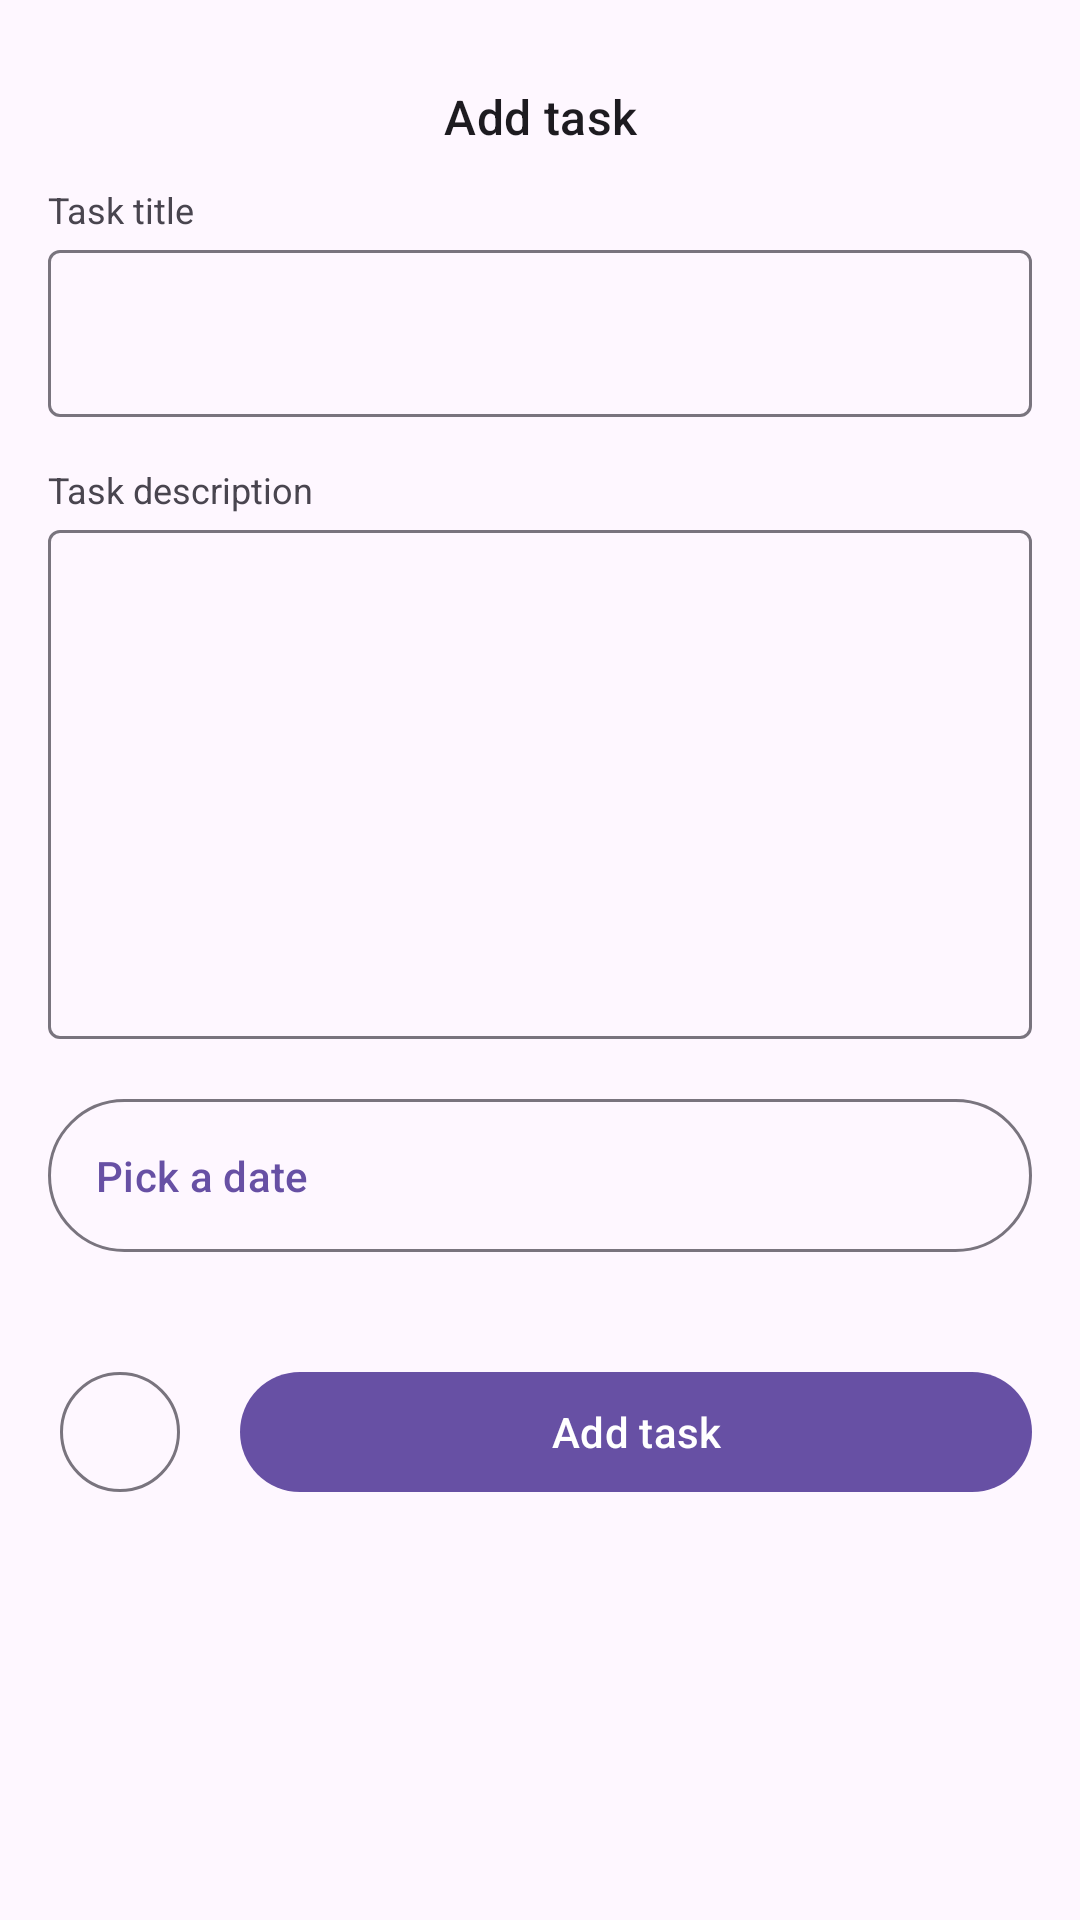

Layout XML and referenced resources for this Android screen:
<!-- AndroidManifest.xml: application theme Theme.IDEAManager -->
<!-- res/layout/fragment_add_edit_task_dialog.xml -->
<?xml version="1.0" encoding="utf-8"?>
<LinearLayout xmlns:android="http://schemas.android.com/apk/res/android"
    xmlns:tools="http://schemas.android.com/tools"
    android:layout_width="match_parent"
    android:layout_height="wrap_content"
    xmlns:app="http://schemas.android.com/apk/res-auto"
    android:orientation="vertical"
    android:padding="@dimen/spacing_16"
    tools:context=".ui.AddEditTaskDialogFragment">


    <TextView
        android:id="@+id/tv_header"
        android:layout_width="match_parent"
        android:layout_height="wrap_content"
        android:text="@string/add_task"
        android:textAlignment="center"
        android:padding="@dimen/spacing_12"
        style="@style/TextAppearance.Material3.TitleMedium"/>


    <TextView
        android:layout_width="match_parent"
        android:layout_height="wrap_content"
        android:text="@string/task_title"
        style="@style/TextAppearance.AppCompat.Caption"/>

    <com.google.android.material.textfield.TextInputLayout
        android:id="@+id/til_title"
        android:layout_width="match_parent"
        android:layout_height="wrap_content"
        android:layout_marginBottom="@dimen/spacing_16"
        app:boxBackgroundMode="outline"
        android:textColorHint="?colorPrimary">
        <com.google.android.material.textfield.TextInputEditText
            android:id="@+id/et_title"
            android:layout_width="match_parent"
            android:layout_height="wrap_content"
            android:imeOptions="actionNext"
            android:tooltipText="Task title"/>
    </com.google.android.material.textfield.TextInputLayout>

    <TextView
        android:layout_width="match_parent"
        android:layout_height="wrap_content"
        android:text="@string/task_description"
        style="@style/TextAppearance.AppCompat.Caption"/>

    <com.google.android.material.textfield.TextInputLayout
        android:id="@+id/til_description"
        android:layout_width="match_parent"
        android:layout_height="wrap_content"
        android:layout_marginBottom="@dimen/spacing_16"
        app:boxBackgroundMode="outline"
        android:textColorHint="?colorPrimary">
        <com.google.android.material.textfield.TextInputEditText
            android:id="@+id/et_description"
            android:layout_width="match_parent"
            android:gravity="top"
            android:layout_height="wrap_content"
            android:imeOptions="actionNext"
            android:minLines="7"
            android:tooltipText="Task description"/>
    </com.google.android.material.textfield.TextInputLayout>

    <Button
        android:id="@+id/btn_date"
        android:layout_width="match_parent"
        android:layout_height="wrap_content"
        android:layout_marginBottom="@dimen/spacing_16"
        style="@style/Widget.Material3.Button.OutlinedButton"
        android:padding="@dimen/spacing_16"
        android:text="@string/pick_a_date"
        android:gravity="start|center_vertical" />

    <TextView
        android:id="@+id/tv_date_error"
        android:layout_width="match_parent"
        android:layout_height="wrap_content"
        android:textColor="@color/accent"
        android:paddingStart="@dimen/spacing_32"
        android:paddingEnd="@dimen/spacing_8"
        android:visibility="gone"
        style="@style/TextAppearance.AppCompat.Caption"
        tools:text="@string/this_field_is_required" />

    <LinearLayout
        android:layout_width="match_parent"
        android:layout_height="wrap_content"
        android:orientation="horizontal"
        android:layout_marginTop="@dimen/spacing_16"
        android:gravity="end">

        <Button
            android:id="@+id/btn_delete"
            android:visibility="visible"
            android:layout_width="@dimen/clickable_large"
            android:layout_height="@dimen/clickable_large"
            android:layout_marginEnd="@dimen/spacing_16"
            android:contentDescription="@string/delete_task"
            app:iconTint="@color/accent"
            style="@style/Widget.Material3.Button.IconButton.Outlined"
            app:icon="@drawable/ic_baseline_delete_outline_24"/>

        <Button
            android:id="@+id/btn_save"
            android:layout_width="0dp"
            android:layout_weight="1"
            android:layout_height="wrap_content"
            android:text="@string/add_task"
            style="@style/Widget.Material3.Button"/>

    </LinearLayout>

</LinearLayout>
<!-- resources referenced by this layout -->
<resources>
  <color name="accent">#EF5350</color>
  <dimen name="clickable_large">48dp</dimen>
  <dimen name="spacing_12">12dp</dimen>
  <dimen name="spacing_16">16dp</dimen>
  <dimen name="spacing_32">32dp</dimen>
  <dimen name="spacing_8">8dp</dimen>
  <string name="add_task">Add task</string>
  <string name="delete_task">Delete task</string>
  <string name="pick_a_date">Pick a date</string>
  <string name="task_description">Task description</string>
  <string name="task_title">Task title</string>
  <string name="this_field_is_required">This field is required</string>
  <style name="Theme.IDEAManager" parent="Base.Theme.IDEAManager" />
  <style name="Base.Theme.IDEAManager" parent="Theme.Material3.DayNight.NoActionBar">
          
          
      </style>
</resources>
